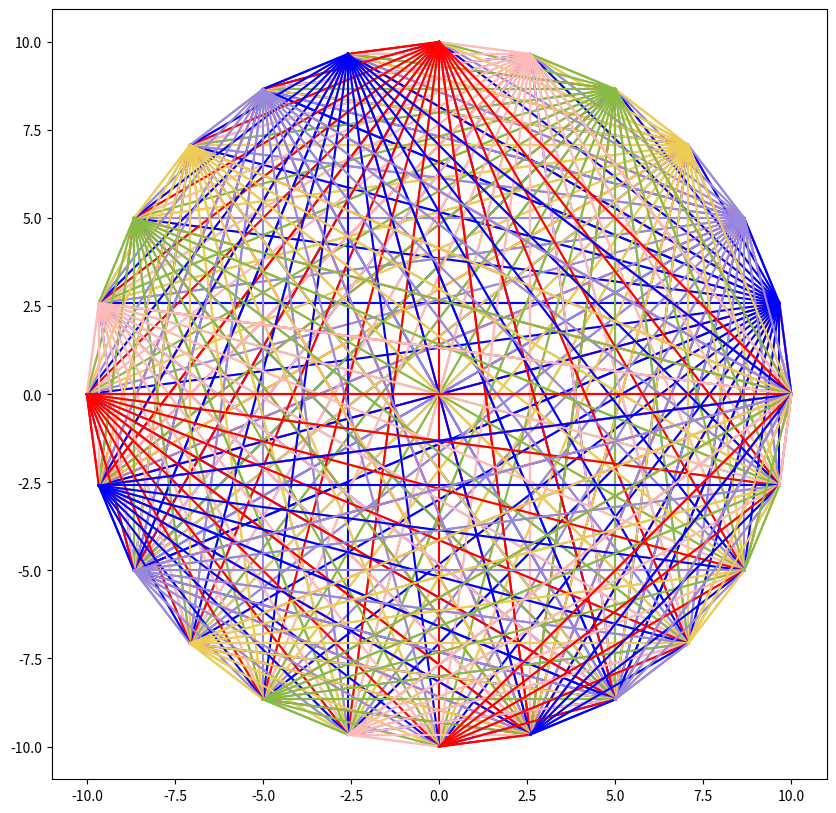
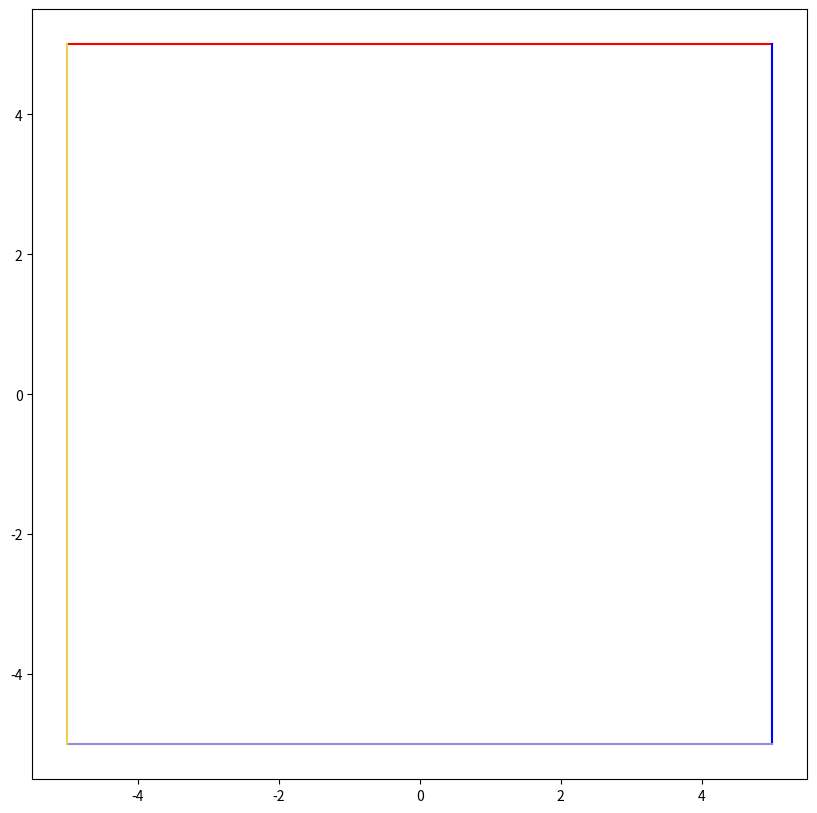

Recreate these plots in Python, in order. (Note: this script raises an exception after producing the figures.)
import matplotlib.pyplot as plt
import numpy as np

colors = plt.cycler(color=
            ['red', 'blue', '#9988DD',
             '#EECC55', '#88BB44', '#FFBBBB'])
plt.rc('axes', prop_cycle=colors)

def circle_points(R=10, N=20):
    theta = np.linspace(0, np.pi * 2, N)
    x = R * np.cos(theta)
    y = R * np.sin(theta)
    return x, y

def connect(*vertex):
    """connect vertex[0]、vertex[1]、vertex[2] ..."""
    x, y = [], []
    for idx, point in enumerate(vertex):
        x.append(point[0])
        y.append(point[1])
        if len(x) == 2:
            plt.plot(x, y)
            x.pop(0)
            y.pop(0)




def drawCircles(R=10, N=25):
    X, Y = circle_points(R, N)
    plt.figure(figsize=(10,10))
    for idx, (x, y) in enumerate(zip(X,Y)):
        tX, tY = np.delete(X, idx), np.delete(Y, idx)
        for tx, ty in zip(tX, tY):
            connect([x, y], [tx, ty])
    plt.axis("equal")
    plt.show()


def quadrate(edge_length=10, centre=[0, 0]):
    vertex1 = [centre[0] -  edge_length/2, centre[1] +  edge_length/2]
    vertex2 = [centre[0] +  edge_length/2, centre[1] +  edge_length/2]
    vertex3 = [centre[0] +  edge_length/2, centre[1] -  edge_length/2]
    vertex4 = [centre[0] -  edge_length/2, centre[1] -  edge_length/2]
    return vertex1, vertex2, vertex3, vertex4

def line_eq(point1, point2):
    """get line equation (2D)
    return:
        1. the map of x, i.e. f(x)
        2. the coefficient a, b, c of  ax + by = c 
    """
    x1, y1 = point1[0], point1[1]
    x2, y2 = point2[0], point2[1]
    
    if x1 == x2:
#         return (1e16, np.inf), (np.inf, x1, y1, y2)
        x1 += 1e-15
    
    k = (y2 - y1)/(x2 - x1)
    f = lambda x: k*(x - x1) + y1
    b = k*x1 + y1
    
    A = k
    B = -1
    C = k*x1 - y1
    return (k, b), (A, B, C)

def kb2abc(k, b):
    A = k
    B = -1
    C = -b
    return A, B, C

def rot_mat(theta):
    mat = np.array([
        [np.cos(theta),  np.sin(theta)],
        [-np.sin(theta), np.cos(theta)]
    ])
    return mat

def k_rot(theta, k):
    A = k
    B = -1
    theta = theta * np.pi/180
    res= rot_mat(theta)@np.array([[A, B]]).T
    a = np.float(res[[0]])
    b = np.float(res[[1]])
    k = -a/b
    return k

def solve_eq(eq1, eq2):

    A = np.array([[eq1[0], eq1[1]], [eq2[0], eq2[1]]])
    b = np.array([eq1[2], eq2[2]]).T
    res = np.linalg.solve(A, b)
    return res

def slove_b(k, x, y):
    b = y-k * x
    return b

def special_(N=180, theta=3):
    plt.figure(figsize=(10, 10))
    v1, v2, v3, v4 = quadrate()
    connect(v1, v2, v3, v4, v1)
    (k0, b0), (A0,B0,C0) = line_eq(v1, v2)
    v = [v1, v2, v3, v4, v1]
    p0 = v[0]
    for idx in range(N):
        p1 = v[idx+1]
        p2 = v[idx+2]
        (k1, b1), coeff = line_eq(p1, p2)
        rot_k0 = k_rot(theta, k0)
        b = slove_b(rot_k0, *p0)
        point = solve_eq(kb2abc(rot_k0, b), coeff)
        connect(p0, point)
        p0 = point
        v.append(point)
        k0, b0 = k1, b1
    plt.axis("equal")
    plt.show()


if __name__ == "__main__":
    drawCircles()
    special_(N=2000, theta=1)